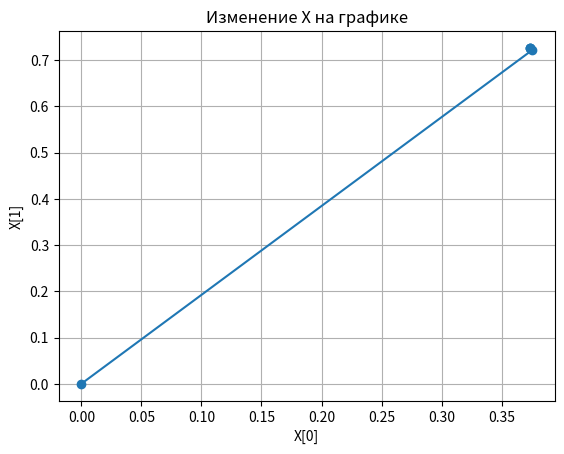

The matplotlib source for this figure:
import numpy as np
import math
import matplotlib.pyplot as plt

# Определение функции F(X) - система нелинейных уравнений
def f(X):
    a = 2
    f1 = a*X[0] - math.cos(X[1])
    f2 = a*X[1] - pow(math.e, X[0])
    return [f1, f2]
    # f1 = X[0] + X[1] - 3
    # f2 = X[0]**2 + X[1]**2 - 9
    # return [f1, f2]

def gaus(A, B):
    n = len(B)
    
    # Прямой ход
    for i in range(n):
        # Поиск главного элемента в столбце
        max_row = i
        for j in range(i+1, n):
            if abs(A[j][i]) > abs(A[max_row][i]):
                max_row = j
        
        # Обмен строк, чтобы главный элемент был надоставлен вверх
        A[i], A[max_row] = A[max_row], A[i]
        B[i], B[max_row] = B[max_row], B[i]
        
        # Деление строки i на главный элемент
        pivot = A[i][i]
        A[i] = [x / pivot for x in A[i]]
        B[i] /= pivot
        
        # Вычитание строки i из остальных строк
        for j in range(n):
            if j != i:
                factor = A[j][i]
                A[j] = [A[j][k] - factor * A[i][k] for k in range(n)]
                B[j] -= factor * B[i]
    
    # Обратный ход
    X = [0 for _ in range(n)]
    for i in range(n-1, -1, -1):
        X[i] = B[i]
        for j in range(i+1, n):
            X[i] -= A[i][j] * X[j]
    
    return X

# Определение градиента функции F(X)
def gradient(X):
    a = 2
    df1_dx1 = a
    df1_dx2 = math.sin(X[1])
    df2_dx1 = -pow(math.e, X[0])
    df2_dx2 = a
    # df1_dx1 = 1
    # df1_dx2 = 1
    # df2_dx1 = 2*X[0]
    # df2_dx2 = 2*X[1]
    W = [[df1_dx1, df1_dx2],
        [df2_dx1, df2_dx2]]
    return W

def vector_add(vector1, vector2):
    if len(vector1) != len(vector2):
        raise ValueError("Длины векторов должны быть одинаковыми")

    result = [x + y for x, y in zip(vector1, vector2)]
    return result

def norm(a):
    norm = 0
    for i in range(len(a)):
        norm += math.pow(a[i], 2)
    return math.sqrt(norm)

def nev(x):
    nev_vector = []
    for i in range (len(x)):
        nev_vector.append(f(x)[i] - 0)
    print(f"Вектор невязки: {nev_vector}")

    print(f"Норма вектора невязки: {norm(nev_vector)}")

# Начальное приближение
X = [0.0, 0.0]

iter = 1

# Для отображения изменений X на графике
X_history = [X]

grad = gradient(X)

f0 = f(X)
f0[0],f0[1] = -f0[0], -f0[1]
res = gaus(grad,f0)
X = vector_add(X, res)
eps = max(abs(res[0]), abs(res[1]))

while (eps > 1e-6):
    grad = gradient(X)

    f0 = f(X)
    f0[0],f0[1] = -f0[0], -f0[1]
    res = gaus(grad,f0)
    X = vector_add(X, res)
    eps = max(abs(res[0]), abs(res[1]))
    X_history.append(X)

    iter += 1

X_history = np.array(X_history)

print(f"Финальное значение X: {X}")
print(f"Количество итераций: {iter}")

nev(X)

# Визуализация изменений X на графике
plt.plot(X_history[:, 0], X_history[:, 1], marker='o')
plt.xlabel('X[0]')
plt.ylabel('X[1]')
plt.title('Изменение X на графике')
plt.grid(True)
plt.show()
